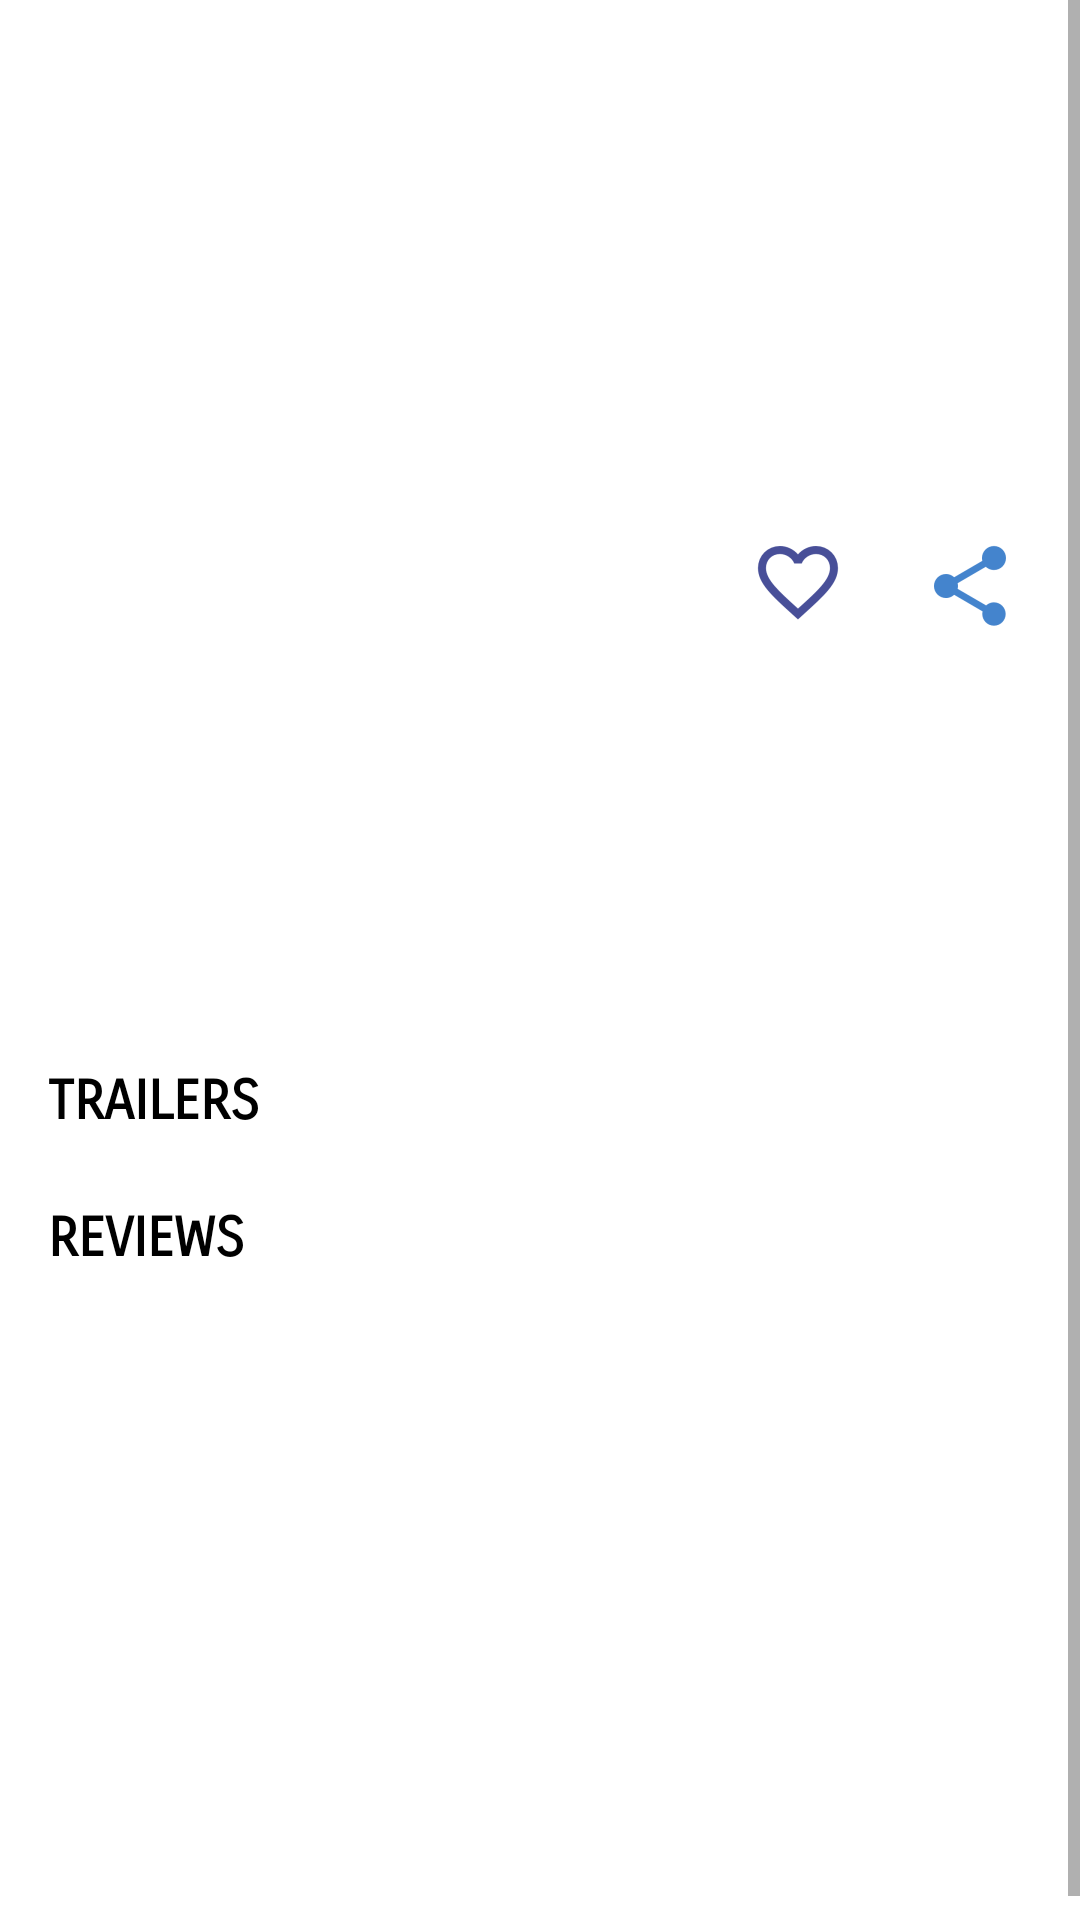

The Android layout XML behind this screen, and the referenced resources:
<!-- AndroidManifest.xml: application theme AppTheme -->
<!-- res/layout/detail_frag.xml -->
<?xml version="1.0" encoding="utf-8"?>
<ScrollView xmlns:android="http://schemas.android.com/apk/res/android"
    xmlns:app="http://schemas.android.com/apk/res-auto"
    xmlns:tools="http://schemas.android.com/tools"
    android:layout_width="match_parent"
    android:layout_height="match_parent"
    android:fillViewport="true">

    <android.support.constraint.ConstraintLayout
        android:layout_width="match_parent"
        android:layout_height="wrap_content"
        android:layout_margin="8dp"
        tools:context="com.adsama.android.topmovies.DetailFragment">

        <ImageView
            android:id="@+id/iv_poster"
            android:layout_width="200dp"
            android:layout_height="240dp"
            android:layout_marginTop="8dp"
            android:scaleType="fitXY"
            app:layout_constraintLeft_toLeftOf="parent"
            app:layout_constraintTop_toTopOf="parent" />

        <TextView
            android:id="@+id/tv_title"
            android:layout_width="wrap_content"
            android:layout_height="wrap_content"
            android:layout_marginEnd="8dp"
            android:layout_marginLeft="8dp"
            android:layout_marginRight="8dp"
            android:layout_marginStart="8dp"
            android:layout_marginTop="16dp"
            android:fontFamily="sans-serif-medium"
            android:textColor="#000000"
            android:textSize="22sp"
            app:layout_constraintLeft_toLeftOf="parent"
            app:layout_constraintRight_toRightOf="parent"
            app:layout_constraintTop_toBottomOf="@+id/iv_poster"
            tools:text="LASDFASFAS" />

        <TextView
            android:id="@+id/tv_votes"
            android:layout_width="wrap_content"
            android:layout_height="wrap_content"
            android:layout_marginTop="8dp"
            android:fontFamily="sans-serif-condensed"
            android:textColor="@color/colorPrimaryDark"
            android:textSize="18sp"
            android:textStyle="bold"
            app:layout_constraintHorizontal_bias="0.514"
            app:layout_constraintLeft_toRightOf="@+id/iv_poster"
            app:layout_constraintRight_toRightOf="parent"
            app:layout_constraintTop_toBottomOf="@+id/tv_voteText"
            tools:text="LASDFASFAS" />

        <TextView
            android:id="@+id/tv_plot"
            android:layout_width="wrap_content"
            android:layout_height="wrap_content"
            android:layout_marginEnd="8dp"
            android:layout_marginLeft="8dp"
            android:layout_marginRight="8dp"
            android:layout_marginStart="8dp"
            android:layout_marginTop="60dp"
            android:fontFamily="sans-serif"
            android:maxLines="8"
            android:textColor="@color/colorPrimaryDark"
            android:textSize="18sp"
            android:textStyle="italic"
            app:layout_constraintLeft_toLeftOf="parent"
            app:layout_constraintRight_toRightOf="parent"
            app:layout_constraintTop_toBottomOf="@+id/iv_poster"
            tools:text="LASDFASFAS" />

        <TextView
            android:id="@+id/tv_date"
            android:layout_width="wrap_content"
            android:layout_height="wrap_content"
            android:layout_marginEnd="8dp"
            android:layout_marginLeft="8dp"
            android:layout_marginRight="8dp"
            android:layout_marginStart="8dp"
            android:layout_marginTop="8dp"
            android:fontFamily="sans-serif-condensed"
            android:textColor="@color/colorPrimaryDark"
            android:textSize="18sp"
            android:textStyle="bold"
            app:layout_constraintLeft_toRightOf="@+id/iv_poster"
            app:layout_constraintRight_toRightOf="parent"
            app:layout_constraintTop_toBottomOf="@+id/tv_dateText"
            tools:text="LASDFASFAS" />

        <TextView
            android:id="@+id/tv_voteText"
            android:layout_width="wrap_content"
            android:layout_height="wrap_content"
            android:layout_marginEnd="8dp"
            android:layout_marginLeft="8dp"
            android:layout_marginRight="8dp"
            android:layout_marginStart="8dp"
            android:layout_marginTop="30dp"
            android:fontFamily="sans-serif-smallcaps"
            android:textColor="#000000"
            android:textSize="20sp"
            android:textStyle="bold"
            app:layout_constraintLeft_toRightOf="@+id/iv_poster"
            app:layout_constraintRight_toRightOf="parent"
            app:layout_constraintTop_toBottomOf="@+id/tv_date"
            tools:text="LASDFASFAS" />

        <TextView
            android:id="@+id/tv_dateText"
            android:layout_width="wrap_content"
            android:layout_height="wrap_content"
            android:layout_marginEnd="8dp"
            android:layout_marginLeft="8dp"
            android:layout_marginRight="8dp"
            android:layout_marginStart="8dp"
            android:layout_marginTop="8dp"
            android:fontFamily="sans-serif-smallcaps"
            android:textColor="#000000"
            android:textSize="20sp"
            android:textStyle="bold"
            app:layout_constraintLeft_toRightOf="@+id/iv_poster"
            app:layout_constraintRight_toRightOf="parent"
            app:layout_constraintTop_toTopOf="parent"
            tools:text="LASDFASFAS" />

        <ImageView
            android:id="@+id/iv_share"
            android:layout_width="wrap_content"
            android:layout_height="wrap_content"
            android:layout_marginBottom="8dp"
            android:layout_marginEnd="8dp"
            android:layout_marginStart="8dp"
            android:layout_marginTop="20dp"
            android:src="@drawable/ic_action_share"
            app:layout_constraintBottom_toTopOf="@+id/tv_title"
            app:layout_constraintHorizontal_bias="0.815"
            app:layout_constraintLeft_toRightOf="@+id/iv_poster"
            app:layout_constraintRight_toRightOf="parent"
            app:layout_constraintTop_toBottomOf="@+id/tv_votes"
            app:layout_constraintVertical_bias="0.0" />

        <LinearLayout
            android:layout_width="wrap_content"
            android:layout_height="wrap_content"
            android:layout_marginStart="26dp"
            app:layout_constraintBottom_toTopOf="@+id/tv_title"
            app:layout_constraintHorizontal_bias="0.0"
            app:layout_constraintLeft_toRightOf="@+id/iv_poster"
            app:layout_constraintRight_toLeftOf="@id/iv_share"
            app:layout_constraintTop_toBottomOf="@+id/tv_votes"
            app:layout_constraintVertical_bias="0.226">

            <include layout="@layout/fav_buttons" />
        </LinearLayout>


        <TextView
            android:id="@+id/trailers_tv"
            android:layout_width="wrap_content"
            android:layout_height="wrap_content"
            android:layout_marginEnd="8dp"
            android:layout_marginLeft="8dp"
            android:layout_marginRight="8dp"
            android:layout_marginStart="8dp"
            android:layout_marginTop="16dp"
            android:fontFamily="sans-serif-smallcaps"
            android:text="@string/trailers"
            android:textColor="#000000"
            android:textSize="18sp"
            android:textStyle="bold"
            app:layout_constraintHorizontal_bias="0.0"
            app:layout_constraintLeft_toLeftOf="parent"
            app:layout_constraintRight_toRightOf="parent"
            app:layout_constraintTop_toBottomOf="@+id/tv_plot" />

        <android.support.v7.widget.RecyclerView
            android:id="@+id/trailers_list"
            android:layout_width="0dp"
            android:layout_height="wrap_content"
            android:layout_marginTop="8dp"
            app:layout_constraintLeft_toLeftOf="parent"
            app:layout_constraintRight_toRightOf="parent"
            app:layout_constraintTop_toBottomOf="@+id/trailers_tv"
            tools:listitem="@layout/trailer_item" />

        <TextView
            android:id="@+id/reviews_tv"
            android:layout_width="wrap_content"
            android:layout_height="wrap_content"
            android:layout_marginEnd="8dp"
            android:layout_marginLeft="8dp"
            android:layout_marginRight="8dp"
            android:layout_marginStart="8dp"
            android:layout_marginTop="16dp"
            android:fontFamily="sans-serif-smallcaps"
            android:text="@string/reviews"
            android:textColor="#000000"
            android:textSize="18sp"
            android:textStyle="bold"
            app:layout_constraintHorizontal_bias="0.0"
            app:layout_constraintLeft_toLeftOf="parent"
            app:layout_constraintRight_toRightOf="parent"
            app:layout_constraintTop_toBottomOf="@+id/trailers_list" />

        <android.support.v7.widget.RecyclerView
            android:id="@+id/reviews_list"
            android:layout_width="0dp"
            android:layout_height="wrap_content"
            android:layout_marginTop="12dp"
            app:layout_constraintLeft_toLeftOf="parent"
            app:layout_constraintRight_toRightOf="parent"
            app:layout_constraintTop_toBottomOf="@+id/reviews_tv"
            tools:listitem="@layout/review_item" />


    </android.support.constraint.ConstraintLayout>
</ScrollView>
<!-- res/layout/fav_buttons.xml (included above) -->
<?xml version="1.0" encoding="utf-8"?>
<LinearLayout xmlns:android="http://schemas.android.com/apk/res/android"
    android:layout_width="match_parent"
    android:layout_height="wrap_content"
    android:orientation="horizontal">

    <ImageView
        android:id="@+id/mark_as_favorite"
        android:layout_width="wrap_content"
        android:layout_height="wrap_content"
        android:minHeight="34dp"
        android:paddingLeft="16dp"
        android:paddingRight="16dp"
        android:src="@drawable/ic_action_fav"
        android:visibility="gone" />

    <ImageView
        android:id="@+id/remove_from_favorites"
        android:layout_width="wrap_content"
        android:layout_height="wrap_content"
        android:minHeight="34dp"
        android:paddingLeft="16dp"
        android:paddingRight="16dp"
        android:src="@drawable/ic_action_unfav"
        android:visibility="visible" />

</LinearLayout>
<!-- res/layout/trailer_item.xml (included above) -->
<?xml version="1.0" encoding="utf-8"?>
<android.support.constraint.ConstraintLayout xmlns:android="http://schemas.android.com/apk/res/android"
    xmlns:app="http://schemas.android.com/apk/res-auto"
    android:id="@+id/trailer_layout"
    android:layout_width="wrap_content"
    android:layout_height="wrap_content"
    android:foreground="?android:attr/selectableItemBackground"
    android:orientation="vertical">

    <ImageView
        android:id="@+id/trailer_thumbnail"
        android:layout_width="150dp"
        android:layout_height="100dp"
        android:layout_marginTop="8dp"
        android:scaleType="centerCrop"
        app:layout_constraintLeft_toLeftOf="parent"
        app:layout_constraintRight_toRightOf="parent"
        app:layout_constraintTop_toTopOf="parent" />

    <ImageView
        android:layout_width="wrap_content"
        android:layout_height="wrap_content"
        android:layout_gravity="center"
        android:layout_marginBottom="8dp"
        android:layout_marginLeft="8dp"
        android:layout_marginRight="8dp"
        android:layout_marginTop="8dp"
        android:src="@drawable/ic_action_name"
        app:layout_constraintBottom_toBottomOf="@+id/trailer_thumbnail"
        app:layout_constraintLeft_toLeftOf="parent"
        app:layout_constraintRight_toRightOf="@+id/trailer_thumbnail"
        app:layout_constraintTop_toTopOf="@+id/trailer_thumbnail" />

</android.support.constraint.ConstraintLayout>
<!-- res/layout/review_item.xml (included above) -->
<?xml version="1.0" encoding="utf-8"?>
<LinearLayout xmlns:android="http://schemas.android.com/apk/res/android"
    xmlns:tools="http://schemas.android.com/tools"
    android:id="@+id/review_layout"
    android:layout_width="match_parent"
    android:layout_height="wrap_content"
    android:foreground="?android:attr/selectableItemBackground"
    android:orientation="vertical"
    android:paddingBottom="12dp"
    android:paddingLeft="4dp"
    android:paddingRight="4dp"
    android:paddingTop="12dp">

    <TextView
        android:id="@+id/review_author"
        android:layout_width="wrap_content"
        android:layout_height="wrap_content"
        android:fontFamily="sans-serif"
        android:textColor="@color/colorAccent"
        android:textSize="16sp"
        android:textStyle="italic"
        tools:text="sgoiwengowmnge" />

    <TextView
        android:id="@+id/review_content"
        android:layout_width="wrap_content"
        android:layout_height="wrap_content"
        android:ellipsize="end"
        android:fontFamily="sans-serif"
        android:textColor="@color/colorPrimaryDark"
        android:textSize="14sp"
        android:textStyle="italic|bold"
        tools:text="sogneoghneroghreo" />

</LinearLayout>
<!-- resources referenced by this layout -->
<resources>
  <color name="colorAccent">#F44336</color>
  <color name="colorPrimaryDark">#1A237E</color>
  <!-- drawable ic_action_share: png bitmap (drawable-hdpi, 831 bytes) -->
  <!-- drawable ic_action_unfav: png bitmap (drawable-hdpi, 1109 bytes) -->
  <string name="reviews">REVIEWS</string>
  <string name="trailers">TRAILERS</string>
</resources>
